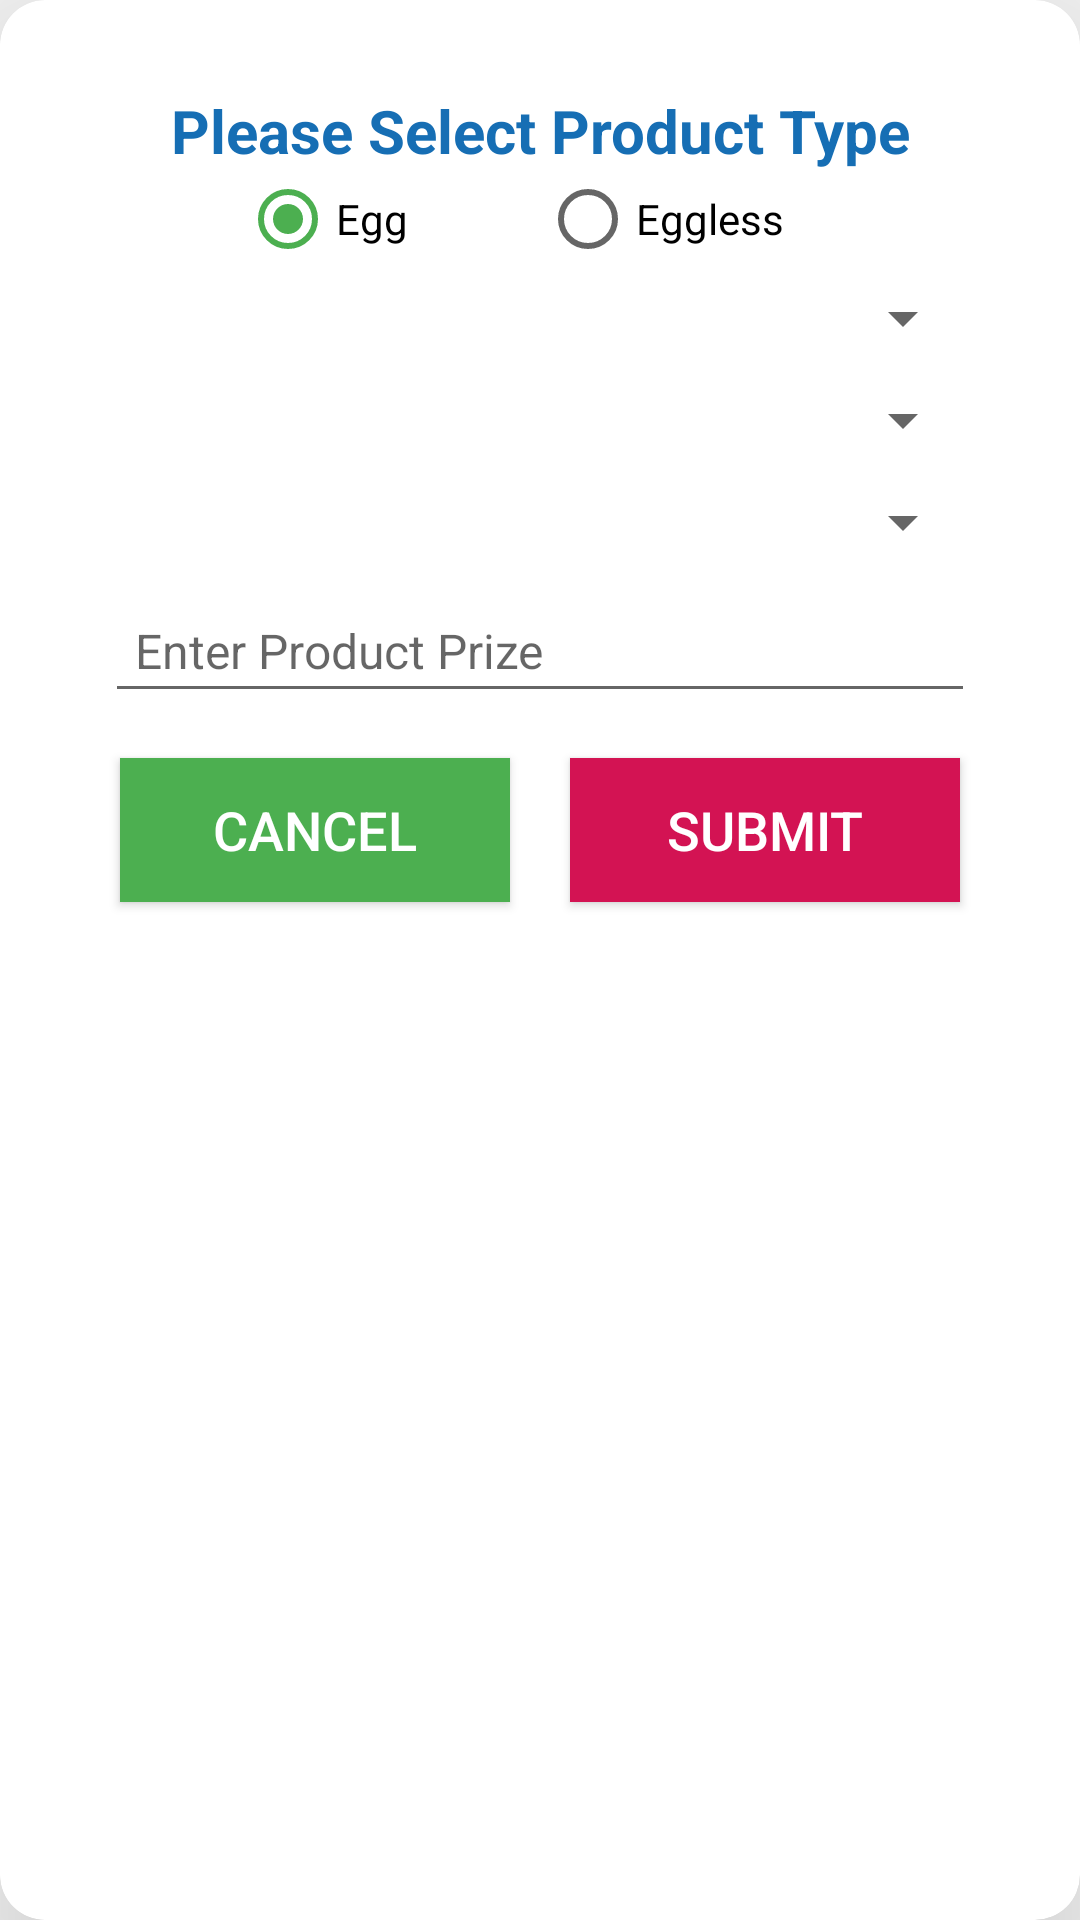

This screen was rendered from an Android layout file. Write that file and the resources it references.
<!-- AndroidManifest.xml: application theme AppTheme -->
<!-- res/layout/add_prize_row_item.xml -->
<?xml version="1.0" encoding="utf-8"?>
<androidx.cardview.widget.CardView xmlns:android="http://schemas.android.com/apk/res/android"
    xmlns:app="http://schemas.android.com/apk/res-auto"
    android:id="@+id/addproductitem"
    android:layout_width="match_parent"
    android:layout_height="wrap_content"
    android:layout_gravity="center"
    android:padding="10dp"
    app:cardCornerRadius="15dp"
    app:cardElevation="45dp">
    <ScrollView
        android:layout_width="match_parent"
        android:layout_height="match_parent"
        android:scrollbarStyle="outsideOverlay">
        <LinearLayout
            android:layout_width="match_parent"
            android:layout_height="match_parent"
            android:layout_margin="30dp"
            android:orientation="vertical"
            android:paddingBottom="40dp">
            <TextView
                android:layout_width="match_parent"
                android:layout_height="wrap_content"
                android:text="Please Select Product Type"
                android:textColor="@color/colorAdminPrimary"
                android:textStyle="bold"
                android:textSize="@dimen/category_text_size"
                android:textAlignment="center"/>
            <RadioGroup
                android:id="@+id/radioproductprizeType"
                android:layout_width="match_parent"
                android:layout_height="wrap_content"
                android:orientation="horizontal"
                android:layout_gravity="center"
                android:layout_marginLeft="50dp"
                android:layout_marginRight="50dp"
                >
                <RadioButton android:id="@+id/radio_eggprize"
                    android:layout_width="0dp"
                    android:layout_height="wrap_content"
                    android:layout_weight="0.5"
                    android:text="@string/egg"
                    android:checked="true"
                    />
                <RadioButton android:id="@+id/radio_egglessprize"
                    android:layout_width="0dp"
                    android:layout_height="wrap_content"
                    android:layout_weight="0.5"
                    android:text="@string/eggless"

                    />
            </RadioGroup>
            <LinearLayout
                android:layout_width="match_parent"
                android:layout_height="wrap_content"
                android:layout_gravity="center"
                android:gravity="center"
                android:orientation="vertical">
                <Spinner
                    android:id="@+id/spinnercategoryprize"
                    android:layout_width="match_parent"
                    android:layout_height="wrap_content"
                    android:layout_margin="5dp"
                    android:padding="10dp"
                    android:textColor="?attr/colorPrimary"
                    android:textSize="@dimen/edit_text_size" />
                <Spinner
                    android:id="@+id/spinnerproductprize"
                    android:layout_width="match_parent"
                    android:layout_height="wrap_content"
                    android:layout_margin="5dp"
                    android:padding="10dp"
                    android:textColor="?attr/colorPrimary"
                    android:textSize="@dimen/edit_text_size" />
                <Spinner
                    android:id="@+id/spinnerqtyTypeprize"
                    android:layout_width="match_parent"
                    android:layout_height="wrap_content"
                    android:layout_margin="5dp"
                    android:padding="10dp"
                    android:textColor="?attr/colorPrimary"
                    android:textSize="@dimen/edit_text_size"
                   />

                <EditText
                    android:id="@+id/edtproductprize"
                    android:layout_width="match_parent"
                    android:layout_height="wrap_content"
                    android:layout_margin="5dp"
                    android:hint="Enter Product Prize"
                    android:inputType="numberDecimal"
                    android:padding="10dp"
                    android:textColor="?attr/colorPrimary"
                    android:textSize="@dimen/edit_text_size" />



            </LinearLayout>


            <LinearLayout
                android:layout_width="match_parent"
                android:layout_height="wrap_content"
                android:layout_gravity="center"
                android:gravity="center">

                <Button
                    android:id="@+id/btnCanclePrize"
                    android:layout_width="0dp"
                    android:layout_height="wrap_content"
                    android:layout_gravity="center"
                    android:layout_margin="10dp"
                    android:layout_weight="0.5"
                    android:background="?attr/colorAccent"
                    android:padding="@dimen/nav_header_vertical_spacing"
                    android:text="Cancel"
                    android:textColor="#fff"
                    android:textSize="@dimen/button_size" />

                <Button
                    android:id="@+id/btnAddPrize"
                    android:layout_width="0dp"
                    android:layout_height="wrap_content"
                    android:layout_gravity="center"
                    android:layout_margin="10dp"
                    android:layout_weight="0.5"
                    android:background="?attr/colorPrimaryDark"
                    android:padding="@dimen/nav_header_vertical_spacing"
                    android:text="Submit"
                    android:textColor="#fff"
                    android:textSize="@dimen/button_size" />

            </LinearLayout>

        </LinearLayout>
    </ScrollView>
</androidx.cardview.widget.CardView>
<!-- resources referenced by this layout -->
<resources>
  <color name="colorAdminPrimary">#166EB4</color>
  <dimen name="button_size">18sp</dimen>
  <dimen name="category_text_size">20sp</dimen>
  <dimen name="edit_text_size">16sp</dimen>
  <dimen name="nav_header_vertical_spacing">8dp</dimen>
  <string name="egg">Egg</string>
  <string name="eggless">Eggless</string>
  <style name="AppTheme" parent="Theme.AppCompat.Light.NoActionBar">
          
          <item name="colorPrimary">@color/colorPrimary</item>
          <item name="colorPrimaryDark">@color/colorPrimaryDark</item>
          <item name="colorAccent">@color/colorAccent</item>
      </style>
  <color name="colorPrimary">#fb1664</color>
  <color name="colorPrimaryDark">#D31353</color>
  <color name="colorAccent">#4CAF50</color>
</resources>
